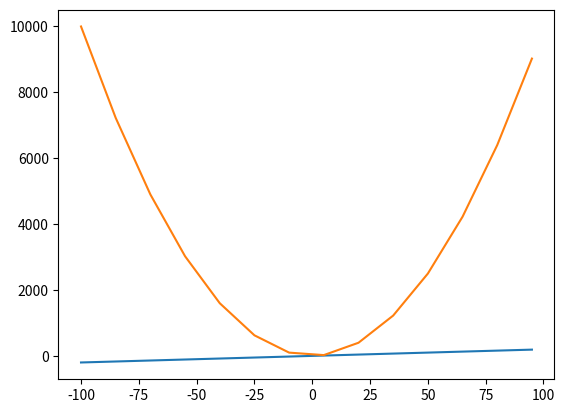
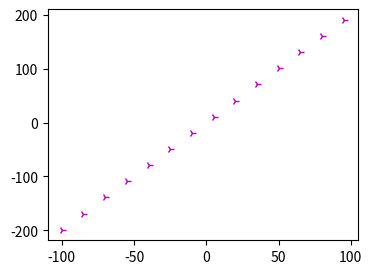
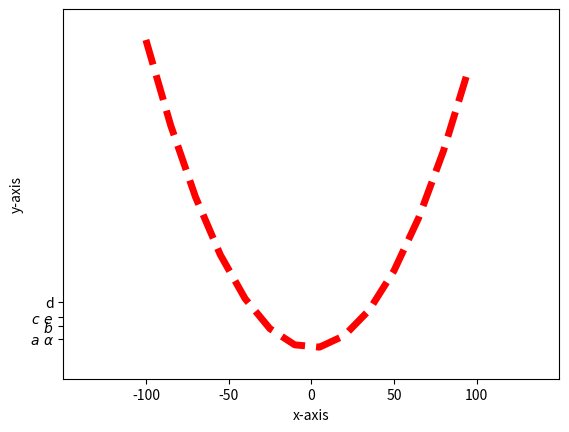
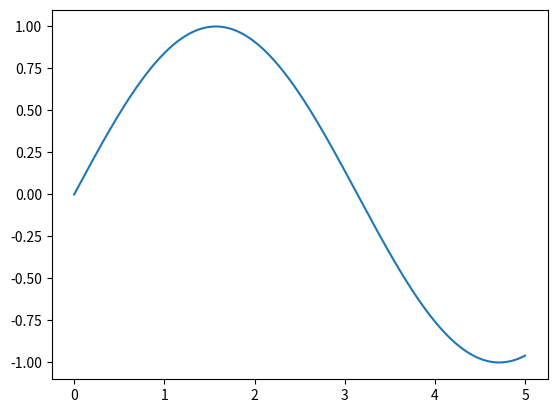
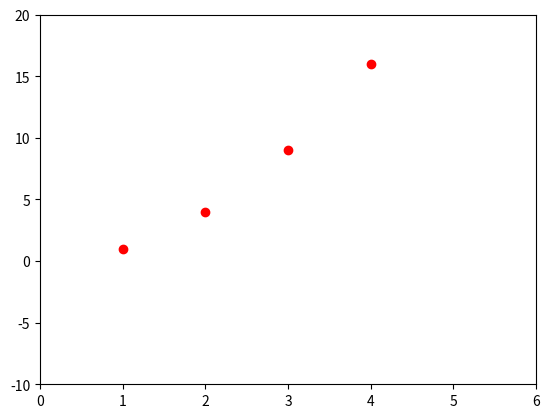
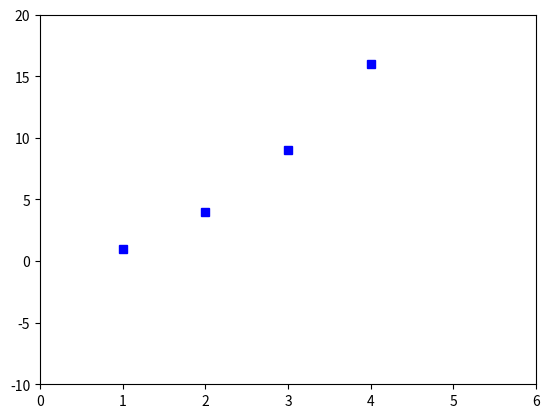
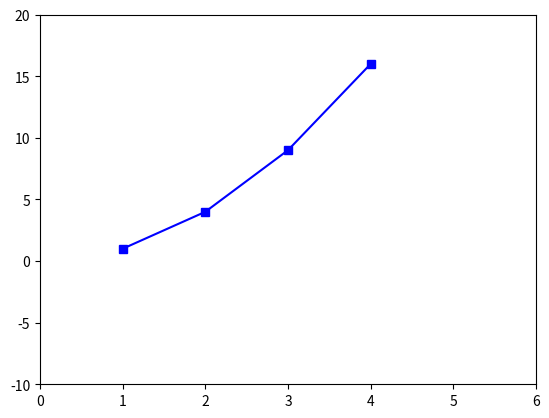
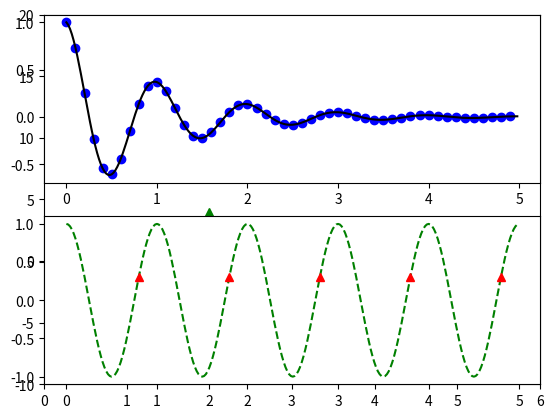

Recreate these plots in Python, in order.
# -*- coding: utf-8 -*-
"""
Created on Sat Jul 15 23:19:44 2017

[redacted]
"""

import matplotlib.pyplot as plt
import numpy as np

#x = np.linspace(-100,100,50)
x = np.arange(-100,100,15)
y1 = 2 * x +1
y2 = x ** 2

plt.figure(num=1)
plt.plot(x, y1)
plt.plot(x, y2)

plt.figure(num=3, figsize=(4, 3))
plt.plot(x, y1, 'm4')

plt.figure(5)
plt.plot(x, y2, color='red', linewidth=5, linestyle='--')

plt.xlim((-150, 150))
plt.ylim((-1000, 11000))
plt.xlabel('x-axis')
plt.ylabel('y-axis')
newticks = np.linspace(-100, 100, 5)
plt.xticks(newticks)
plt.yticks([300, 700, 1000, 1500],
           [r'$a\ \alpha$', r'$b$', r'$c\ e$', 'd']) 

plt.figure(num=7)
x = np.arange(0, 5, 0.001)
y = np.sin(x)
plt.plot(x, y)

plt.figure()
x = [1, 2, 3, 4]
y = [1, 4, 9, 16]
plt.plot(x, y, 'ro')
plt.axis([0, 6, -10, 20])

plt.figure()
x = [1, 2, 3, 4]
y = [1, 4, 9, 16]
plt.plot(x, y, 'bs')
plt.axis([0, 6, -10, 20])

plt.figure()
x = [1, 2, 3, 4]
y = [1, 4, 9, 16]
plt.plot(x, y, 'bs-')
plt.axis([0, 6, -10, 20])

plt.figure()
x = [1, 2, 3, 4]
y = [1, 4, 9, 16]
plt.plot(x, y, 'g^')
plt.axis([0, 6, -10, 20])

def f(t):
    return np.exp(-t) * np.cos(2*np.pi*t)

t1 = np.arange(0.0, 5.0, 0.1)
t2 = np.arange(0.0, 5.0, 0.02)
t3 = np.arange(0.8, 5.6, 1)

plt.figure(11)
plt.subplot(211)
plt.plot(t1, f(t1), 'bo', t2, f(t2), 'k')

plt.subplot(212)
plt.plot(t2, np.cos(2*np.pi*t2), 'g--')
plt.plot(t3, np.cos(2*np.pi*t3), 'r^')